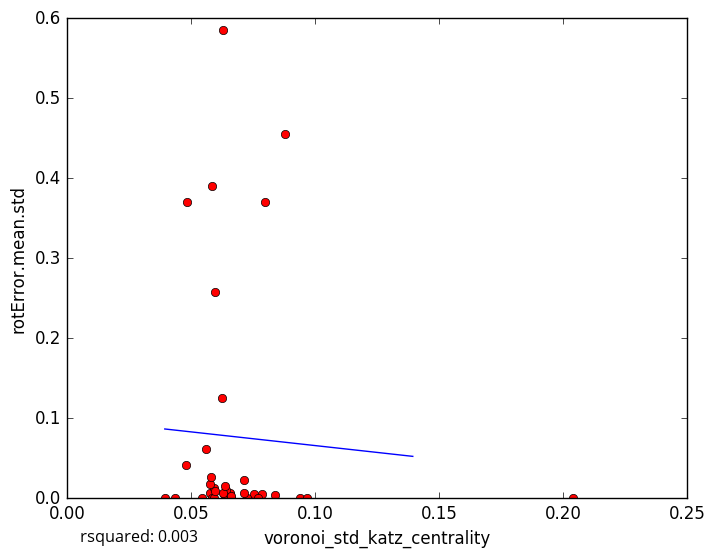

Values plotted in this chart, from the file beside it:
voronoi_std_katz_centrality, rotError.mean.std
0.06319, 0.005571
0.06581, 0.005774
0.06572, 0.006121
0.07555, 0.005801
0.06415, 0.01044
0.06603, 0.0
0.05753, 0.007164
0.08412, 0.004242
0.08797, 0.4548
0.06297, 0.5853
0.05444, 0.0
0.06281, 0.005927
0.03948, 0.0
0.07888, 0.004937
0.2043, 0.000363
0.07725, 1e-05
0.07138, 0.02323
0.05861, 0.0
0.05941, 0.01257
0.05926, 0.0
0.0661, 0.002974
0.05979, 0.009404
0.05754, 0.0173
0.05859, 0.3899
0.09399, 0.0
0.07975, 0.3708
0.06372, 0.01548
0.04811, 0.04147
0.05982, 0.258
0.0582, 0.02646
0.0726, 0.0
0.05617, 0.062
0.04839, 0.37
0.09687, 0.0
0.06247, 0.1258
0.04344, 0.0
0.07146, 0.006535
5-Fold RMSE:, 0.1911, 0.1521, 0.1332, 0.2024, 0.2024
Average 5-Fold RMSE:, 0.1612
5-Fold rsquared:, -0.3421, -0.3079, -0.0949, -2.025, -2.025
Average 5-Fold rsquared:, -1.024
